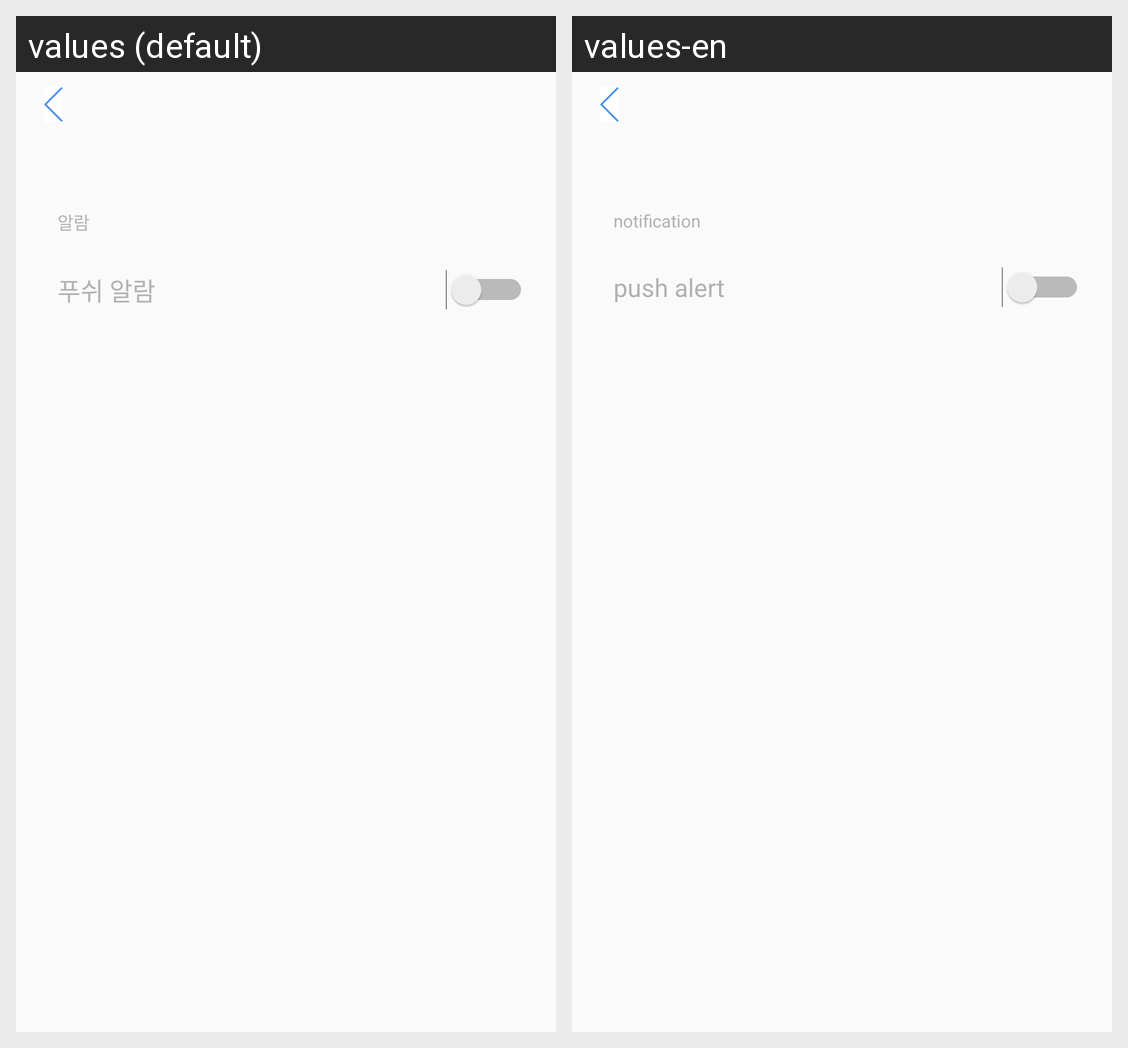

Locale-by-locale string values for the Android screen shown in this grid:
Android screen res/layout/fragment_setting_envir.xml rendered under 2 locales, left to right: values (default), values-en. Device: Nexus 5 (rendered at 1080×1920; each locale shown at half size, 540×960, under a caption strip naming it); theme AppTheme.
Strings drawn on this screen, with the default value and each locale's value (text and hints the layout hard-codes, and strings that could not be matched under every locale, appear in the picture but are not listed):

setting_alarm_title
  values: 알람
  values-en: notification

push_alert
  values: 푸쉬 알람
  values-en: push alert
